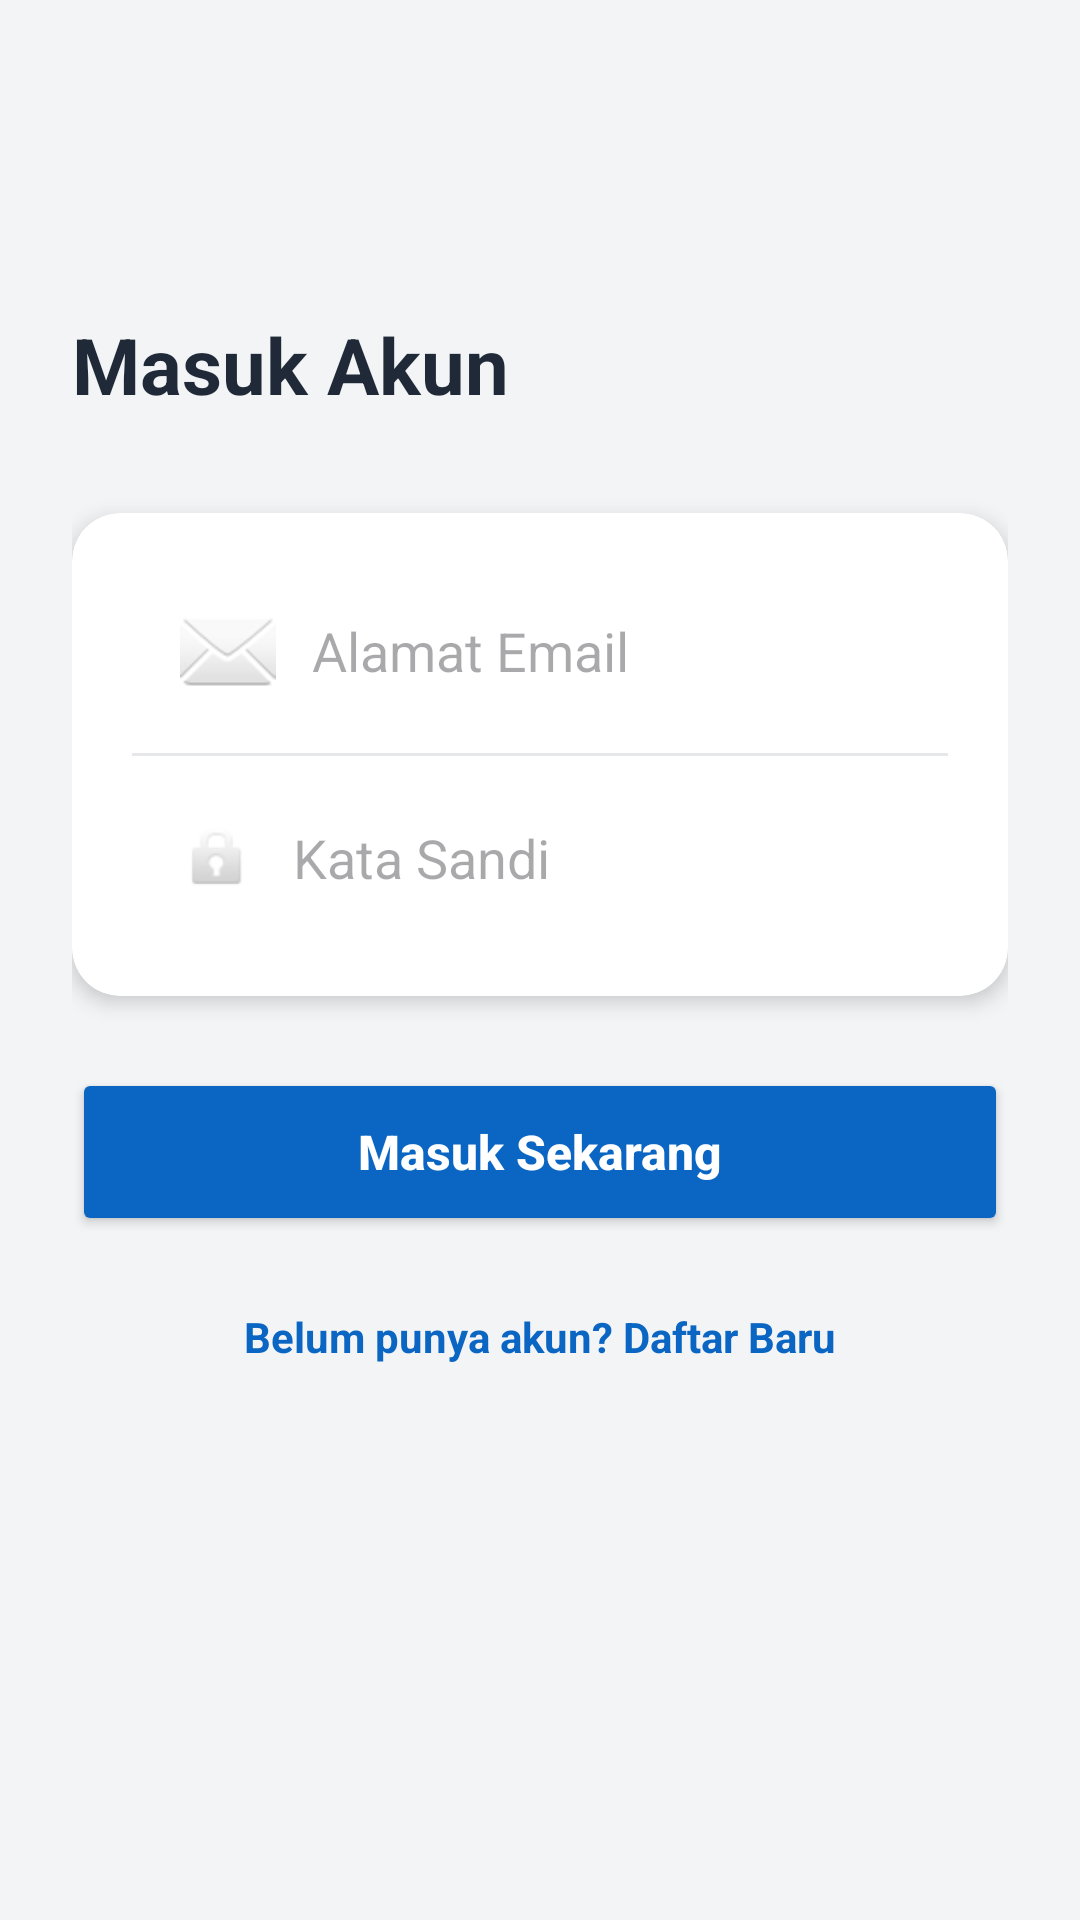

Produce the Android XML layout that renders to this screen, including the resource entries it uses.
<!-- AndroidManifest.xml: application theme Theme.JobsKuy -->
<!-- res/layout/fragment_login.xml -->
<?xml version="1.0" encoding="utf-8"?>
<androidx.constraintlayout.widget.ConstraintLayout
    xmlns:android="http://schemas.android.com/apk/res/android"
    xmlns:app="http://schemas.android.com/apk/res-auto"
    android:layout_width="match_parent"
    android:layout_height="match_parent"
    android:background="@color/bg_light_gray"
    android:padding="24dp">

    <TextView
        android:id="@+id/tvLoginTitle"
        android:layout_width="wrap_content"
        android:layout_height="wrap_content"
        android:text="Masuk Akun"
        android:textColor="@color/text_dark"
        android:textSize="26sp"
        android:textStyle="bold"
        app:layout_constraintTop_toTopOf="parent"
        app:layout_constraintStart_toStartOf="parent"
        android:layout_marginTop="80dp"/>

    <androidx.cardview.widget.CardView
        android:id="@+id/cardForm"
        android:layout_width="match_parent"
        android:layout_height="wrap_content"
        android:layout_marginTop="32dp"
        app:cardCornerRadius="16dp"
        app:cardElevation="4dp"
        app:layout_constraintTop_toBottomOf="@id/tvLoginTitle">

        <LinearLayout
            android:layout_width="match_parent"
            android:layout_height="wrap_content"
            android:orientation="vertical"
            android:padding="20dp">

            <EditText
                android:id="@+id/etEmail"
                android:layout_width="match_parent"
                android:layout_height="52dp"
                android:hint="Alamat Email"
                android:inputType="textEmailAddress"
                android:paddingHorizontal="16dp"
                android:background="@android:color/transparent"
                android:drawableStart="@android:drawable/ic_dialog_email"
                android:drawablePadding="12dp"/>

            <View
                android:layout_width="match_parent"
                android:layout_height="1dp"
                android:background="#E5E7EB"
                android:layout_gravity="center"
                android:layout_marginVertical="8dp"/>

            <EditText
                android:id="@+id/etPassword"
                android:layout_width="match_parent"
                android:layout_height="52dp"
                android:hint="Kata Sandi"
                android:inputType="textPassword"
                android:paddingHorizontal="16dp"
                android:background="@android:color/transparent"
                android:drawableStart="@android:drawable/ic_lock_idle_lock"
                android:drawablePadding="12dp"/>
        </LinearLayout>
    </androidx.cardview.widget.CardView>

    <Button
        android:id="@+id/btnLogin"
        android:layout_width="match_parent"
        android:layout_height="56dp"
        android:text="Masuk Sekarang"
        android:textColor="@color/white"
        android:backgroundTint="@color/primary_blue"
        android:textSize="16sp"
        android:textStyle="bold"
        android:textAllCaps="false"
        app:cornerRadius="12dp"
        android:layout_marginTop="24dp"
        app:layout_constraintTop_toBottomOf="@id/cardForm"/>

    <TextView
        android:id="@+id/tvToRegister"
        android:layout_width="wrap_content"
        android:layout_height="wrap_content"
        android:text="Belum punya akun? Daftar Baru"
        android:textColor="@color/primary_blue"
        android:textSize="14sp"
        android:textStyle="bold"
        android:layout_marginTop="24dp"
        app:layout_constraintTop_toBottomOf="@id/btnLogin"
        app:layout_constraintStart_toStartOf="parent"
        app:layout_constraintEnd_toEndOf="parent"/>

</androidx.constraintlayout.widget.ConstraintLayout>
<!-- resources referenced by this layout -->
<resources>
  <color name="bg_light_gray">#F3F4F6</color>
  <color name="primary_blue">#0A66C2</color>
  <color name="text_dark">#1F2937</color>
  <color name="white">#FFFFFF</color>
  <style name="Theme.JobsKuy" parent="Base.Theme.JobsKuy" />
  <style name="Base.Theme.JobsKuy" parent="Theme.Material3.DayNight.NoActionBar">
          
          
      </style>
</resources>
